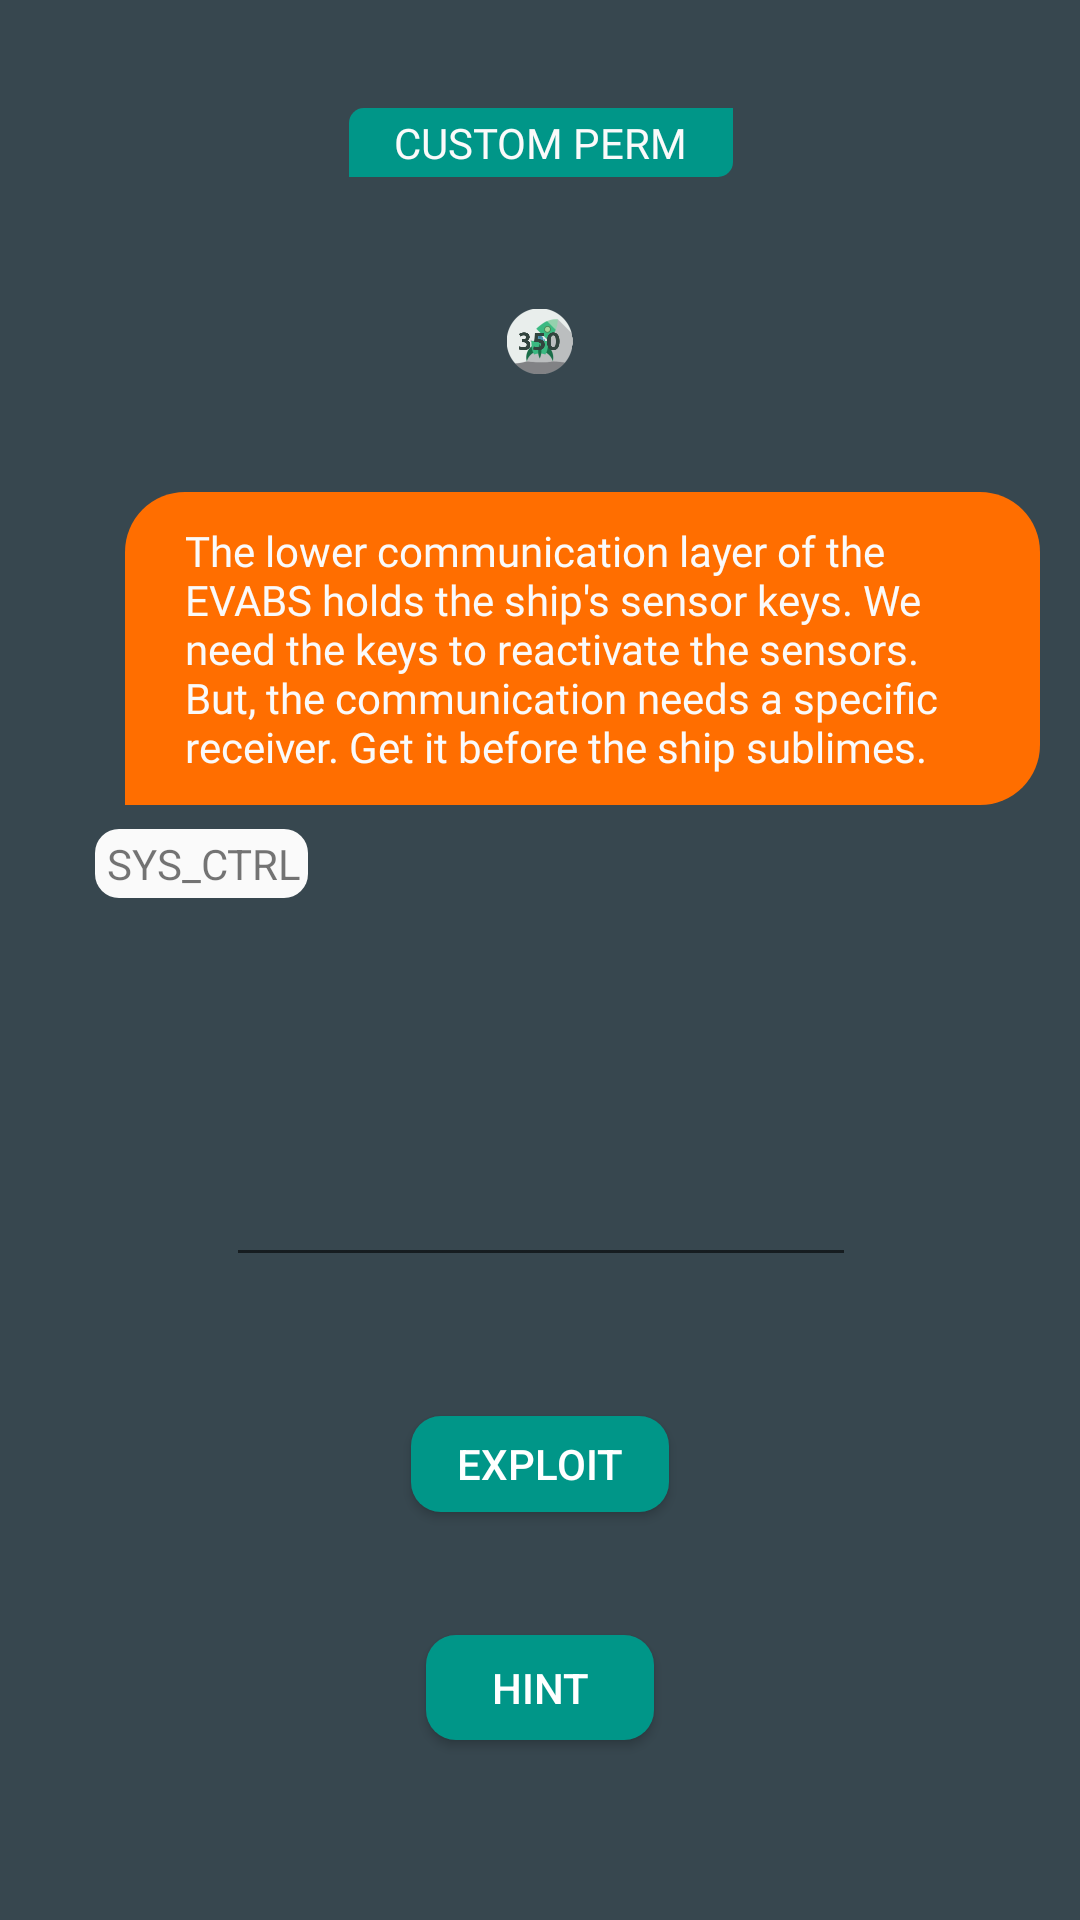

Android layout source for this screen:
<!-- AndroidManifest.xml: application theme AppTheme -->
<!-- res/layout/activity_custom_access.xml -->
<?xml version="1.0" encoding="utf-8"?>
<android.support.constraint.ConstraintLayout android:id="@id/relativeLayout4" android:background="@color/colorPrimaryDark" android:layout_width="fill_parent" android:layout_height="fill_parent"
  xmlns:android="http://schemas.android.com/apk/res/android" xmlns:app="http://schemas.android.com/apk/res-auto">
    <EditText android:textColor="@color/white" android:id="@id/editTextcustomaccess" android:layout_width="wrap_content" android:layout_height="wrap_content" android:text="" android:ems="10" android:inputType="textPersonName" app:layout_constraintBottom_toBottomOf="parent" app:layout_constraintHorizontal_bias="0.502" app:layout_constraintLeft_toLeftOf="parent" app:layout_constraintRight_toRightOf="parent" app:layout_constraintTop_toTopOf="parent" app:layout_constraintVertical_bias="0.642" />
    <Button android:theme="@style/buttontheme" android:id="@id/buttoncustomaccess" android:background="@drawable/button" android:layout_width="86.0dip" android:layout_height="32.0dip" android:layout_marginTop="8.0dip" android:layout_marginBottom="136.0dip" android:text="EXPLOIT" app:layout_constraintBottom_toBottomOf="parent" app:layout_constraintLeft_toLeftOf="parent" app:layout_constraintRight_toRightOf="parent" app:layout_constraintTop_toTopOf="parent" app:layout_constraintVertical_bias="1.0" style="@style/Widget.AppCompat.Button.Colored" />
    <LinearLayout android:orientation="vertical" android:id="@id/linearLayout3" android:paddingLeft="20.0dip" android:paddingRight="15.0dip" android:layout_width="wrap_content" android:layout_height="wrap_content" android:layout_marginLeft="28.0dip" android:layout_marginTop="25.0dip" android:layout_marginRight="5.0dip" android:layout_marginBottom="10.0dip" app:layout_constraintBottom_toTopOf="@id/linearLayout" app:layout_constraintEnd_toEndOf="parent" app:layout_constraintStart_toStartOf="parent" app:layout_constraintTop_toBottomOf="@id/imageView16">
        <LinearLayout android:orientation="vertical" android:layout_width="wrap_content" android:layout_height="fill_parent">
            <TextView android:textColor="@color/colorWhite" android:id="@id/textViewcustommsg" android:background="@drawable/chatbox" android:layout_width="wrap_content" android:layout_height="wrap_content" android:layout_marginLeft="10.0dip" android:layout_marginRight="10.0dip" android:text="The lower communication layer of the EVABS holds the ship's sensor keys. We need the keys to reactivate the sensors. But, the communication needs a specific receiver. Get it before the ship sublimes." android:fontFamily="@font/armata" app:layout_constraintStart_toStartOf="parent" app:layout_constraintTop_toTopOf="parent" />
            <TextView android:id="@id/textView26" android:background="@drawable/sysctrl" android:layout_width="wrap_content" android:layout_height="wrap_content" android:layout_marginLeft="0.0dip" android:layout_marginTop="8.0dip" android:text="SYS_CTRL" android:layout_weight="0.0" />
        </LinearLayout>
    </LinearLayout>
    <TextView android:textColor="@color/colorWhite" android:id="@id/textView3" android:background="@drawable/button2" android:paddingLeft="15.0dip" android:paddingRight="15.0dip" android:layout_width="wrap_content" android:layout_height="wrap_content" android:layout_marginTop="36.0dip" android:layout_marginBottom="8.0dip" android:text="CUSTOM PERM" android:fontFamily="@font/comfortaa_bold" app:layout_constraintBottom_toBottomOf="parent" app:layout_constraintHorizontal_bias="0.502" app:layout_constraintLeft_toLeftOf="parent" app:layout_constraintRight_toRightOf="parent" app:layout_constraintTop_toTopOf="parent" app:layout_constraintVertical_bias="0.0" />
    <Button android:theme="@style/buttontheme" android:id="@id/buttonhintcustperm" android:background="@drawable/button" android:layout_width="76.0dip" android:layout_height="35.0dip" android:layout_marginBottom="60.0dip" android:text="HINT" app:layout_constraintBottom_toBottomOf="parent" app:layout_constraintLeft_toLeftOf="parent" app:layout_constraintRight_toRightOf="parent" style="@style/Widget.AppCompat.Button.Colored" />
    <TextView android:textColor="@color/colorWhite" android:id="@id/textViewhintcust" android:paddingLeft="15.0dip" android:paddingRight="15.0dip" android:layout_width="wrap_content" android:layout_height="wrap_content" android:layout_marginTop="8.0dip" android:layout_marginBottom="24.0dip" android:text="" android:fontFamily="@font/armata" app:layout_constraintBottom_toBottomOf="parent" app:layout_constraintLeft_toLeftOf="parent" app:layout_constraintRight_toRightOf="parent" app:layout_constraintTop_toTopOf="parent" app:layout_constraintVertical_bias="1.0" />
    <ImageView android:id="@id/imageView16" android:layout_width="0.0dip" android:layout_height="50.0dip" android:layout_marginLeft="169.0dip" android:layout_marginTop="8.0dip" android:layout_marginRight="169.0dip" android:layout_marginBottom="8.0dip" app:layout_constraintBottom_toBottomOf="parent" app:layout_constraintEnd_toEndOf="parent" app:layout_constraintHorizontal_bias="0.0" app:layout_constraintStart_toStartOf="parent" app:layout_constraintTop_toTopOf="parent" app:layout_constraintVertical_bias="0.141" app:srcCompat="@drawable/i350" />
</android.support.constraint.ConstraintLayout>
<!-- resources referenced by this layout -->
<resources>
  <color name="colorPrimaryDark">#ff37474f</color>
  <color name="colorWhite">#fffafafa</color>
  <color name="white">#ffffffff</color>
  <style name="Widget.AppCompat.Button.Colored" parent="@style/Base.Widget.AppCompat.Button.Colored" />
  <color name="colorGreen">#ff009688</color>
  <color name="newColor">#ffff6e00</color>
  <style name="Theme.AppCompat.Light" parent="@style/Base.Theme.AppCompat.Light" />
  <style name="Base.Theme.AppCompat.Light" parent="@style/Base.V7.Theme.AppCompat.Light" />
  <style name="TextAppearance.AppCompat.Button" parent="@style/Base.TextAppearance.AppCompat.Button" />
  <style name="Platform.AppCompat.Light" parent="@style/Platform.V14.AppCompat.Light" />
  <dimen name="abc_action_bar_default_height_material">56.0dip</dimen>
  <style name="Widget.AppCompat.Light.ActionButton" parent="@style/Widget.AppCompat.ActionButton" />
  <style name="Widget.AppCompat.ActionMode" parent="@style/Base.Widget.AppCompat.ActionMode" />
  <style name="AlertDialog.AppCompat.Light" parent="@style/Base.AlertDialog.AppCompat.Light" />
  <style name="Widget.AppCompat.ButtonBar" parent="@style/Base.Widget.AppCompat.ButtonBar" />
  <style name="Widget.AppCompat.Button" parent="@style/Base.Widget.AppCompat.Button" />
  <style name="Widget.AppCompat.Button.Small" parent="@style/Base.Widget.AppCompat.Button.Small" />
  <color name="accent_material_light">@color/material_deep_teal_500</color>
  <color name="background_floating_material_light">@android:color/white</color>
  <color name="button_material_light">#ffd6d7d7</color>
  <color name="ripple_material_light">#1f000000</color>
  <color name="error_color_material">#fff4511e</color>
  <color name="primary_material_light">@color/material_grey_100</color>
  <color name="primary_dark_material_light">@color/material_grey_600</color>
  <dimen name="abc_dialog_padding_material">24.0dip</dimen>
  <style name="ThemeOverlay.AppCompat.Dialog" parent="@style/Base.ThemeOverlay.AppCompat.Dialog" />
  <style name="Widget.AppCompat.EditText" parent="@style/Base.Widget.AppCompat.EditText" />
  <style name="Widget.AppCompat.ImageButton" parent="@style/Base.Widget.AppCompat.ImageButton" />
  <style name="Widget.AppCompat.ListMenuView" parent="@style/Base.Widget.AppCompat.ListMenuView" />
  <style name="Widget.AppCompat.ListPopupWindow" parent="@style/Base.Widget.AppCompat.ListPopupWindow" />
  <item type="dimen" name="abc_list_item_padding_horizontal_material">@dimen/abc_action_bar_content_inset_material</item>
  <style name="Theme.AppCompat.CompactMenu" parent="@style/Base.Theme.AppCompat.CompactMenu" />
  <dimen name="abc_panel_menu_list_width">296.0dip</dimen>
  <style name="Widget.AppCompat.Light.PopupMenu" parent="@style/Base.Widget.AppCompat.Light.PopupMenu" />
  <style name="Widget.AppCompat.RatingBar" parent="@style/Base.Widget.AppCompat.RatingBar" />
  <style name="Widget.AppCompat.RatingBar.Small" parent="@style/Base.Widget.AppCompat.RatingBar.Small" />
  <style name="Widget.AppCompat.Light.SearchView" parent="@style/Widget.AppCompat.SearchView" />
  <style name="Widget.AppCompat.SeekBar" parent="@style/Base.Widget.AppCompat.SeekBar" />
  <style name="Widget.AppCompat.Spinner" parent="@style/Base.Widget.AppCompat.Spinner" />
  <style name="TextAppearance.AppCompat.Subhead" parent="@style/Base.TextAppearance.AppCompat.Subhead" />
  <style name="TextAppearance.AppCompat.Body1" parent="@style/Base.TextAppearance.AppCompat.Body1" />
  <style name="Widget.AppCompat.Toolbar" parent="@style/Base.Widget.AppCompat.Toolbar" />
  <color name="foreground_material_dark">@android:color/white</color>
  <style name="Widget.AppCompat.ActionButton" parent="@style/Base.Widget.AppCompat.ActionButton" />
  <style name="Base.AlertDialog.AppCompat.Light" parent="@style/Base.AlertDialog.AppCompat" />
  <color name="material_deep_teal_500">#ff009688</color>
  <color name="material_grey_100">#fff5f5f5</color>
  <color name="material_grey_600">#ff757575</color>
</resources>
